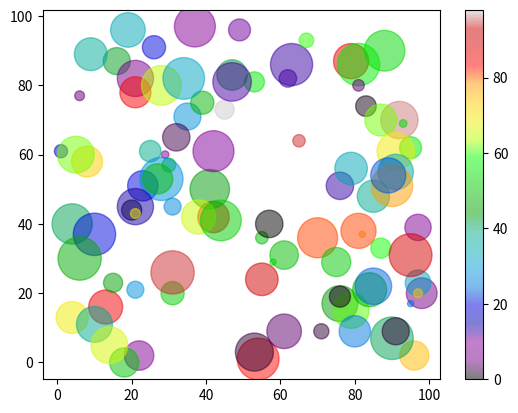

Generate this figure with matplotlib:
import matplotlib.pyplot as plt
import numpy as np

x = np.random.randint(100, size=(100))
y = np.random.randint(100, size=(100))
colors = np.random.randint(100, size=(100))
sizes = 10*np.random.randint(100, size=(100))

plt.scatter(x,y, c = colors, s = sizes, alpha = 0.5, cmap = 'nipy_spectral')

plt.colorbar()

plt.show()